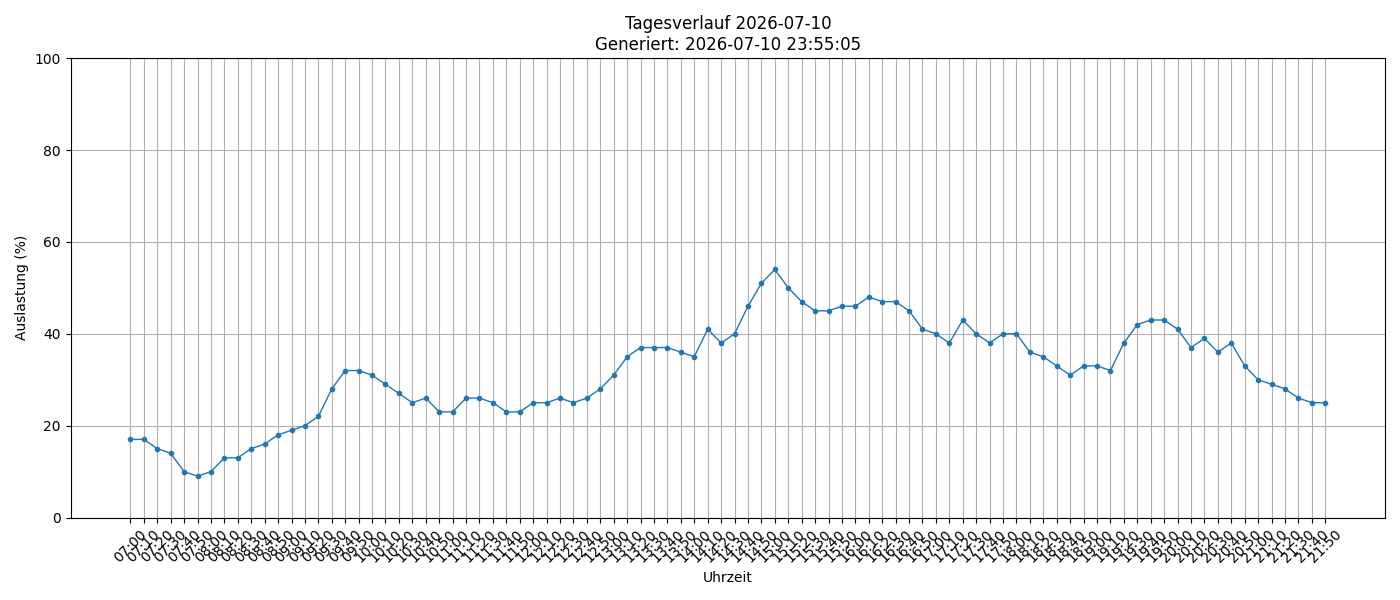

The file beside this chart, header and first rows:
timestamp, load_percent
2026-07-10 07:00:02, 17
2026-07-10 07:10:01, 17
2026-07-10 07:20:02, 15
2026-07-10 07:30:01, 14
2026-07-10 07:40:01, 10
2026-07-10 07:50:01, 9
2026-07-10 08:00:01, 10
2026-07-10 08:10:01, 13
2026-07-10 08:20:02, 13
2026-07-10 08:30:01, 15
2026-07-10 08:40:02, 16
2026-07-10 08:50:01, 18
2026-07-10 09:00:01, 19
2026-07-10 09:10:01, 20
2026-07-10 09:20:01, 22
2026-07-10 09:30:01, 28
2026-07-10 09:40:02, 32
2026-07-10 09:50:01, 32
2026-07-10 10:00:01, 31
2026-07-10 10:10:01, 29
2026-07-10 10:20:01, 27
2026-07-10 10:30:01, 25
2026-07-10 10:40:01, 26
2026-07-10 10:50:01, 23
2026-07-10 11:00:01, 23
2026-07-10 11:10:01, 26
2026-07-10 11:20:01, 26
2026-07-10 11:30:01, 25
2026-07-10 11:40:01, 23
2026-07-10 11:50:01, 23
2026-07-10 12:00:01, 25
2026-07-10 12:10:01, 25
2026-07-10 12:20:01, 26
2026-07-10 12:30:01, 25
2026-07-10 12:40:01, 26
2026-07-10 12:50:01, 28
2026-07-10 13:00:02, 31
2026-07-10 13:10:01, 35
2026-07-10 13:20:01, 37
2026-07-10 13:30:01, 37
2026-07-10 13:40:01, 37
2026-07-10 13:50:01, 36
2026-07-10 14:00:02, 35
2026-07-10 14:10:01, 41
2026-07-10 14:20:02, 38
2026-07-10 14:30:01, 40
2026-07-10 14:40:01, 46
2026-07-10 14:50:01, 51
2026-07-10 15:00:02, 54
2026-07-10 15:10:01, 50
2026-07-10 15:20:01, 47
2026-07-10 15:30:02, 45
2026-07-10 15:40:01, 45
2026-07-10 15:50:01, 46
2026-07-10 16:00:01, 46
2026-07-10 16:10:01, 48
2026-07-10 16:20:01, 47
2026-07-10 16:30:01, 47
2026-07-10 16:40:01, 45
2026-07-10 16:50:01, 41
... 30 more rows
